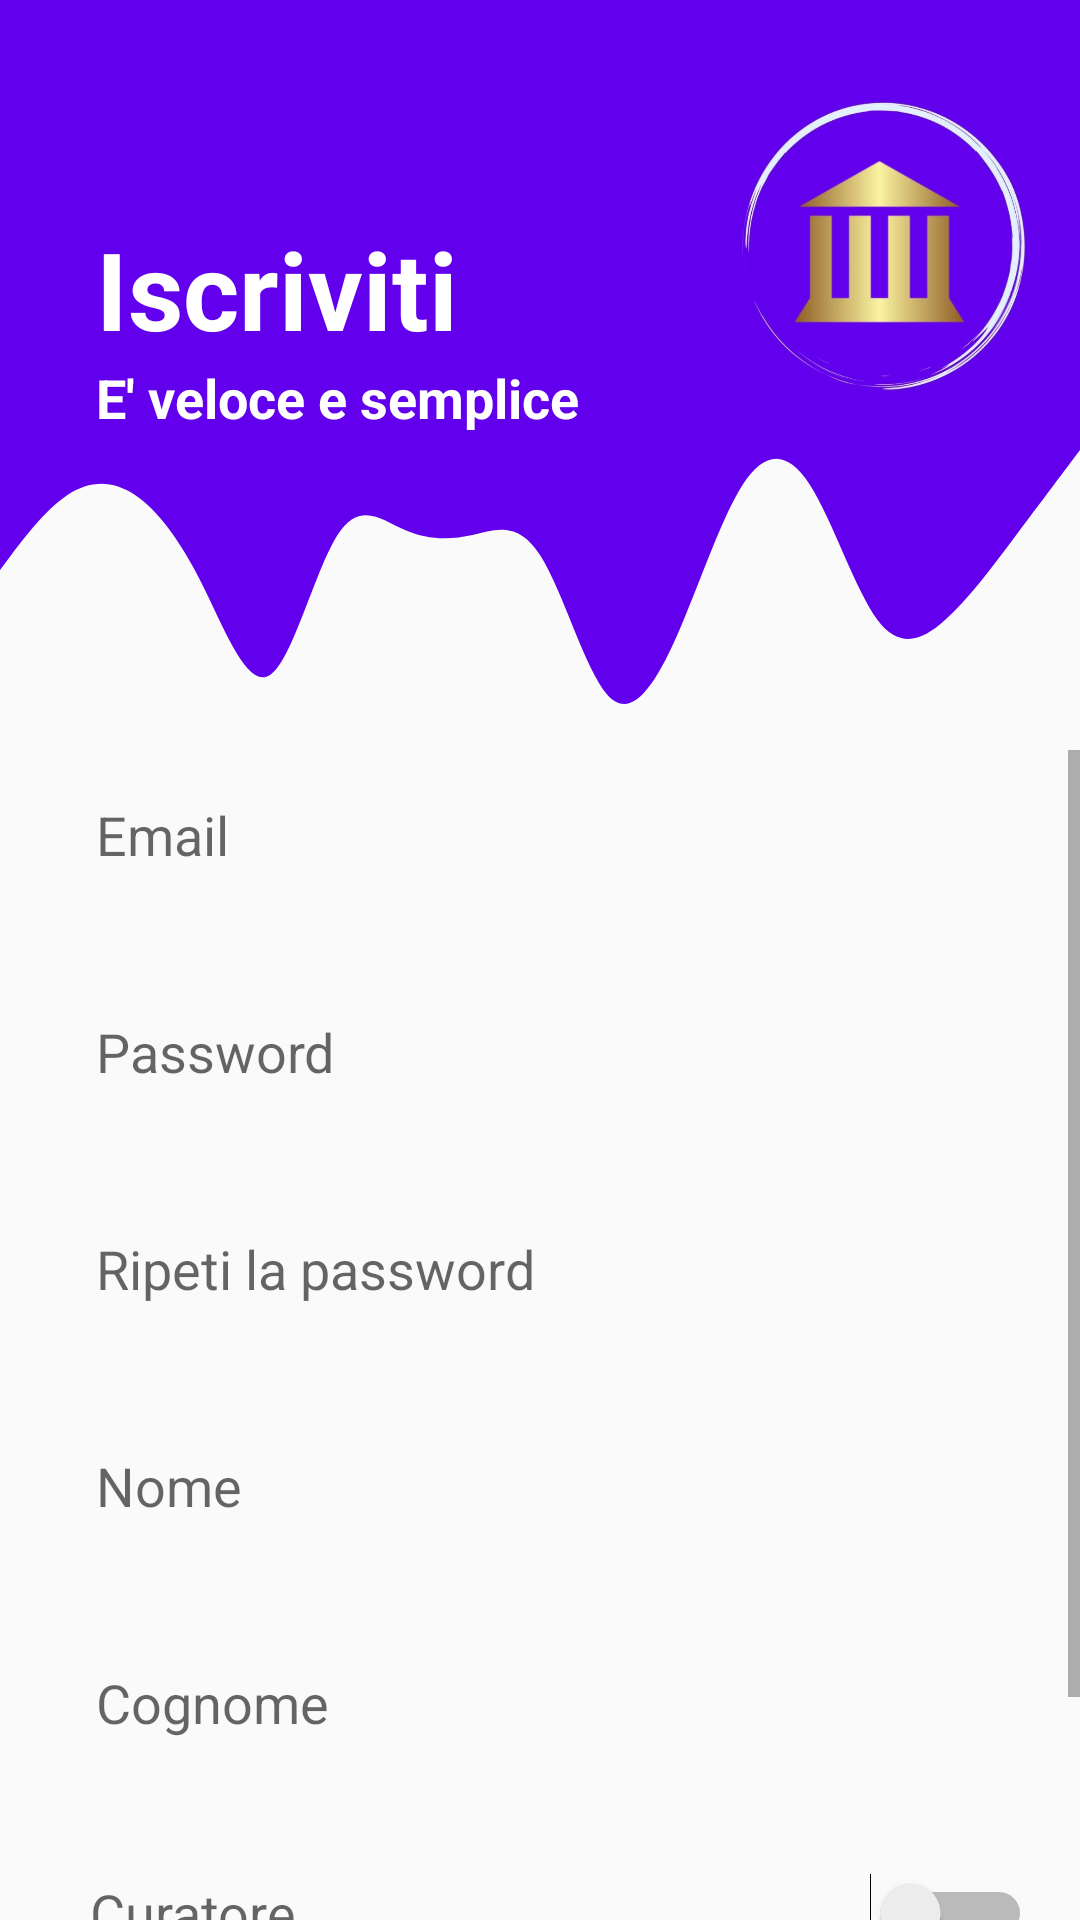

Android layout source for this screen:
<!-- AndroidManifest.xml: application theme Theme.ECulture_Tool_A -->
<!-- res/layout/activity_register.xml -->
<?xml version="1.0" encoding="utf-8"?>
<androidx.constraintlayout.widget.ConstraintLayout xmlns:android="http://schemas.android.com/apk/res/android"
    xmlns:app="http://schemas.android.com/apk/res-auto"
    xmlns:tools="http://schemas.android.com/tools"
    android:layout_width="match_parent"
    android:layout_height="match_parent"
    tools:context=".RegisterActivity">
    <View
        android:id="@+id/TopViewRegistrazione"
        android:layout_width="0dp"
        android:layout_height="150dp"
        android:background="@color/design_default_color_primary"
        app:layout_constraintEnd_toEndOf="parent"
        app:layout_constraintHorizontal_bias="1.0"
        app:layout_constraintStart_toStartOf="parent"
        app:layout_constraintTop_toTopOf="parent" />

    <ImageView
        android:id="@+id/imageView4"
        android:layout_width="100dp"
        android:layout_height="100dp"
        android:layout_marginTop="32dp"
        android:layout_marginEnd="16dp"
        android:contentDescription="@string/logo"
        app:layout_constraintEnd_toEndOf="parent"
        app:layout_constraintTop_toTopOf="parent"
        app:srcCompat="@drawable/logo" />

    <View
        android:id="@+id/view12"
        android:layout_width="0dp"
        android:layout_height="100dp"
        android:background="@drawable/wave2"
        app:layout_constraintEnd_toEndOf="parent"
        app:layout_constraintStart_toStartOf="parent"
        app:layout_constraintTop_toBottomOf="@+id/TopViewRegistrazione" />

    <TextView
        android:id="@+id/topText3"
        android:layout_width="0dp"
        android:layout_height="wrap_content"
        android:layout_marginStart="32dp"
        android:layout_marginTop="72dp"
        android:text="@string/iscriviti"
        android:textColor="@android:color/white"
        android:textSize="36sp"
        android:textStyle="bold"
        app:layout_constraintEnd_toStartOf="@+id/imageView4"
        app:layout_constraintHorizontal_bias="0.0"
        app:layout_constraintStart_toStartOf="parent"
        app:layout_constraintTop_toTopOf="parent" />

    <TextView
        android:id="@+id/topText4"
        android:layout_width="0dp"
        android:layout_height="wrap_content"
        android:layout_marginStart="32dp"
        android:text="@string/e_veloce_e_semplice"
        android:textColor="@android:color/white"
        android:textSize="18sp"
        android:textStyle="bold"
        app:layout_constraintEnd_toStartOf="@+id/imageView4"
        app:layout_constraintHorizontal_bias="0.0"
        app:layout_constraintStart_toStartOf="parent"
        app:layout_constraintTop_toBottomOf="@+id/topText3" />

    <ScrollView
        android:id="@+id/scrollView2"
        android:layout_width="match_parent"
        android:layout_height="match_parent"
        android:layout_marginTop="250dp"
        app:layout_constraintTop_toTopOf="parent"
        tools:layout_editor_absoluteX="0dp">

        <androidx.constraintlayout.widget.ConstraintLayout
            android:id="@+id/linearLayout"
            android:layout_width="match_parent"
            android:layout_height="wrap_content"
            android:orientation="vertical">

            <EditText
                android:id="@+id/Email"
                android:layout_width="0dp"
                android:layout_height="wrap_content"
                android:layout_marginStart="16dp"
                android:layout_marginEnd="16dp"
                android:autofillHints=""
                android:background="@drawable/round_border"
                android:drawablePadding="16dp"
                android:ems="10"
                android:hint="@string/email"
                android:inputType="textEmailAddress"
                android:padding="16dp"
                app:layout_constraintEnd_toEndOf="parent"
                app:layout_constraintHorizontal_bias="0.338"

                app:layout_constraintStart_toStartOf="parent"
                app:layout_constraintTop_toTopOf="parent"
                tools:layout_conversion_absoluteHeight="56dp"
                tools:layout_conversion_absoluteWidth="347dp" />

            <EditText
                android:id="@+id/Password"
                android:layout_width="0dp"
                android:layout_height="wrap_content"
                android:layout_marginStart="16dp"
                android:layout_marginTop="16dp"
                android:layout_marginEnd="16dp"
                android:autofillHints=""
                android:background="@drawable/round_border"
                android:drawablePadding="16dp"
                android:ems="10"
                android:hint="@string/password"
                android:inputType="textPassword"
                android:padding="16dp"
                app:layout_constraintEnd_toEndOf="parent"
                app:layout_constraintHorizontal_bias="0.0"
                app:layout_constraintStart_toStartOf="parent"
                app:layout_constraintTop_toBottomOf="@+id/Email"
                tools:layout_conversion_absoluteHeight="56dp"
                tools:layout_conversion_absoluteWidth="347dp" />

            <EditText
                android:id="@+id/Rpassword"
                android:layout_width="0dp"
                android:layout_height="wrap_content"
                android:layout_marginStart="16dp"
                android:layout_marginTop="16dp"
                android:layout_marginEnd="16dp"
                android:autofillHints=""
                android:background="@drawable/round_border"
                android:drawablePadding="16dp"
                android:ems="10"
                android:hint="@string/ripeti_la_password"
                android:inputType="textPassword"
                android:padding="16dp"
                app:layout_constraintEnd_toEndOf="parent"
                app:layout_constraintHorizontal_bias="0.0"
                app:layout_constraintStart_toStartOf="parent"
                app:layout_constraintTop_toBottomOf="@+id/Password"
                tools:layout_conversion_absoluteHeight="56dp"
                tools:layout_conversion_absoluteWidth="347dp" />

            <EditText
                android:id="@+id/Nome"
                android:layout_width="0dp"
                android:layout_height="wrap_content"
                android:layout_marginStart="16dp"
                android:layout_marginTop="16dp"
                android:layout_marginEnd="16dp"
                android:autofillHints=""
                android:background="@drawable/round_border"
                android:drawablePadding="16dp"
                android:ems="10"
                android:hint="@string/nome"
                android:inputType="text"
                android:padding="16dp"
                app:layout_constraintEnd_toEndOf="parent"
                app:layout_constraintHorizontal_bias="0.0"
                app:layout_constraintStart_toStartOf="parent"
                app:layout_constraintTop_toBottomOf="@+id/Rpassword"
                tools:layout_conversion_absoluteHeight="56dp"
                tools:layout_conversion_absoluteWidth="347dp" />

            <EditText
                android:id="@+id/Cognome"
                android:layout_width="0dp"
                android:layout_height="wrap_content"
                android:layout_marginStart="16dp"
                android:layout_marginTop="16dp"
                android:layout_marginEnd="16dp"
                android:autofillHints=""
                android:background="@drawable/round_border"
                android:drawablePadding="16dp"
                android:ems="10"
                android:hint="@string/cognome"
                android:inputType="text"
                android:padding="16dp"
                app:layout_constraintEnd_toEndOf="parent"
                app:layout_constraintHorizontal_bias="0.0"
                app:layout_constraintStart_toStartOf="parent"
                app:layout_constraintTop_toBottomOf="@+id/Nome"
                tools:layout_conversion_absoluteHeight="56dp"
                tools:layout_conversion_absoluteWidth="347dp" />


            <Switch
                android:id="@+id/Ruolo"
                android:layout_width="0dp"
                android:layout_height="wrap_content"
                android:layout_marginStart="30dp"
                android:layout_marginTop="12dp"
                android:layout_marginEnd="16dp"
                android:hint="@string/curatore"
                android:minHeight="60dp"
                android:textAlignment="textStart"
                android:textSize="18sp"
                android:verticalScrollbarPosition="defaultPosition"

                app:layout_constraintEnd_toEndOf="parent"

                app:layout_constraintHorizontal_bias="0.0"
                app:layout_constraintStart_toStartOf="parent"
                app:layout_constraintTop_toBottomOf="@+id/Cognome"
                tools:ignore="TextContrastCheck"
                tools:layout_conversion_absoluteHeight="27dp"
                tools:layout_conversion_absoluteWidth="411dp" />

            <Button
                android:id="@+id/ButtonRegister"
                android:layout_width="0dp"
                android:layout_height="wrap_content"
                android:layout_marginStart="32dp"
                android:layout_marginTop="16dp"
                android:layout_marginEnd="32dp"
                android:background="@drawable/round_bg"
                android:text="@string/registrati"
                android:textColor="@android:color/white"
                android:textSize="16sp"
                app:layout_constraintEnd_toEndOf="parent"
                app:layout_constraintHorizontal_bias="0.0"
                app:layout_constraintStart_toStartOf="parent"
                app:layout_constraintTop_toBottomOf="@+id/Ruolo" />

        </androidx.constraintlayout.widget.ConstraintLayout>
    </ScrollView>

    <ProgressBar
        android:id="@+id/progressBarRegister"
        style="?android:attr/progressBarStyle"
        android:layout_width="wrap_content"
        android:layout_height="wrap_content"
        android:visibility="invisible"
        app:layout_constraintBottom_toBottomOf="@+id/scrollView2"
        app:layout_constraintEnd_toEndOf="parent"
        app:layout_constraintStart_toStartOf="parent"
        app:layout_constraintTop_toTopOf="parent"
        app:layout_constraintVertical_bias="0.16000003" />

</androidx.constraintlayout.widget.ConstraintLayout>
<!-- resources referenced by this layout -->
<resources>
  <!-- drawable logo: png bitmap (drawable, 239948 bytes) -->
  <!-- drawable round_bg (drawable) -->
  <?xml version="1.0" encoding="utf-8"?>
  <shape  xmlns:android="http://schemas.android.com/apk/res/android">
      <solid android:color="@color/design_default_color_primary"/>
      <corners android:radius="100dp"/>
  </shape>
  <!-- drawable wave2 (drawable) -->
  <vector xmlns:android="http://schemas.android.com/apk/res/android"
      android:width="1440dp"
      android:height="320dp"
      android:viewportWidth="1440"
      android:viewportHeight="320">
    <path
        android:pathData="M0,128L15,112C30,96 60,64 90,48C120,32 150,32 180,48C210,64 240,96 270,144C300,192 330,256 360,240C390,224 420,128 450,90.7C480,53 510,75 540,85.3C570,96 600,96 630,90.7C660,85 690,75 720,112C750,149 780,235 810,261.3C840,288 870,256 900,202.7C930,149 960,75 990,37.3C1020,0 1050,0 1080,37.3C1110,75 1140,149 1170,181.3C1200,213 1230,203 1260,181.3C1290,160 1320,128 1350,96C1380,64 1410,32 1425,16L1440,0L1440,0L1425,0C1410,0 1380,0 1350,0C1320,0 1290,0 1260,0C1230,0 1200,0 1170,0C1140,0 1110,0 1080,0C1050,0 1020,0 990,0C960,0 930,0 900,0C870,0 840,0 810,0C780,0 750,0 720,0C690,0 660,0 630,0C600,0 570,0 540,0C510,0 480,0 450,0C420,0 390,0 360,0C330,0 300,0 270,0C240,0 210,0 180,0C150,0 120,0 90,0C60,0 30,0 15,0L0,0Z"
        android:fillColor="@color/design_default_color_primary"/>
  </vector>
  <string name="cognome">Cognome</string>
  <string name="curatore">Curatore</string>
  <string name="e_veloce_e_semplice">E\' veloce e semplice</string>
  <string name="email">Email</string>
  <string name="iscriviti">Iscriviti</string>
  <string name="logo">Logo</string>
  <string name="nome">Nome</string>
  <string name="password">Password</string>
  <string name="registrati">REGISTRATI</string>
  <string name="ripeti_la_password">Ripeti la password</string>
  <style name="Theme.ECulture_Tool_A" parent="Theme.AppCompat.Light.NoActionBar">
  
          
          <item name="colorPrimary">@color/purple_500</item>
          <item name="colorPrimaryVariant">@color/purple_700</item>
          <item name="colorOnPrimary">@color/white</item>
          
          <item name="colorSecondary">@color/teal_200</item>
          <item name="colorSecondaryVariant">@color/teal_700</item>
          <item name="colorOnSecondary">@color/black</item>
          
          <item name="android:statusBarColor" tools:targetApi="l">?attr/colorPrimaryVariant</item>
          
      </style>
  <color name="purple_500">#FF6200EE</color>
  <color name="purple_700">#FF3700B3</color>
  <color name="white">#FFFFFFFF</color>
  <color name="teal_200">#FF03DAC5</color>
  <color name="teal_700">#FF018786</color>
  <color name="black">#FF000000</color>
</resources>
